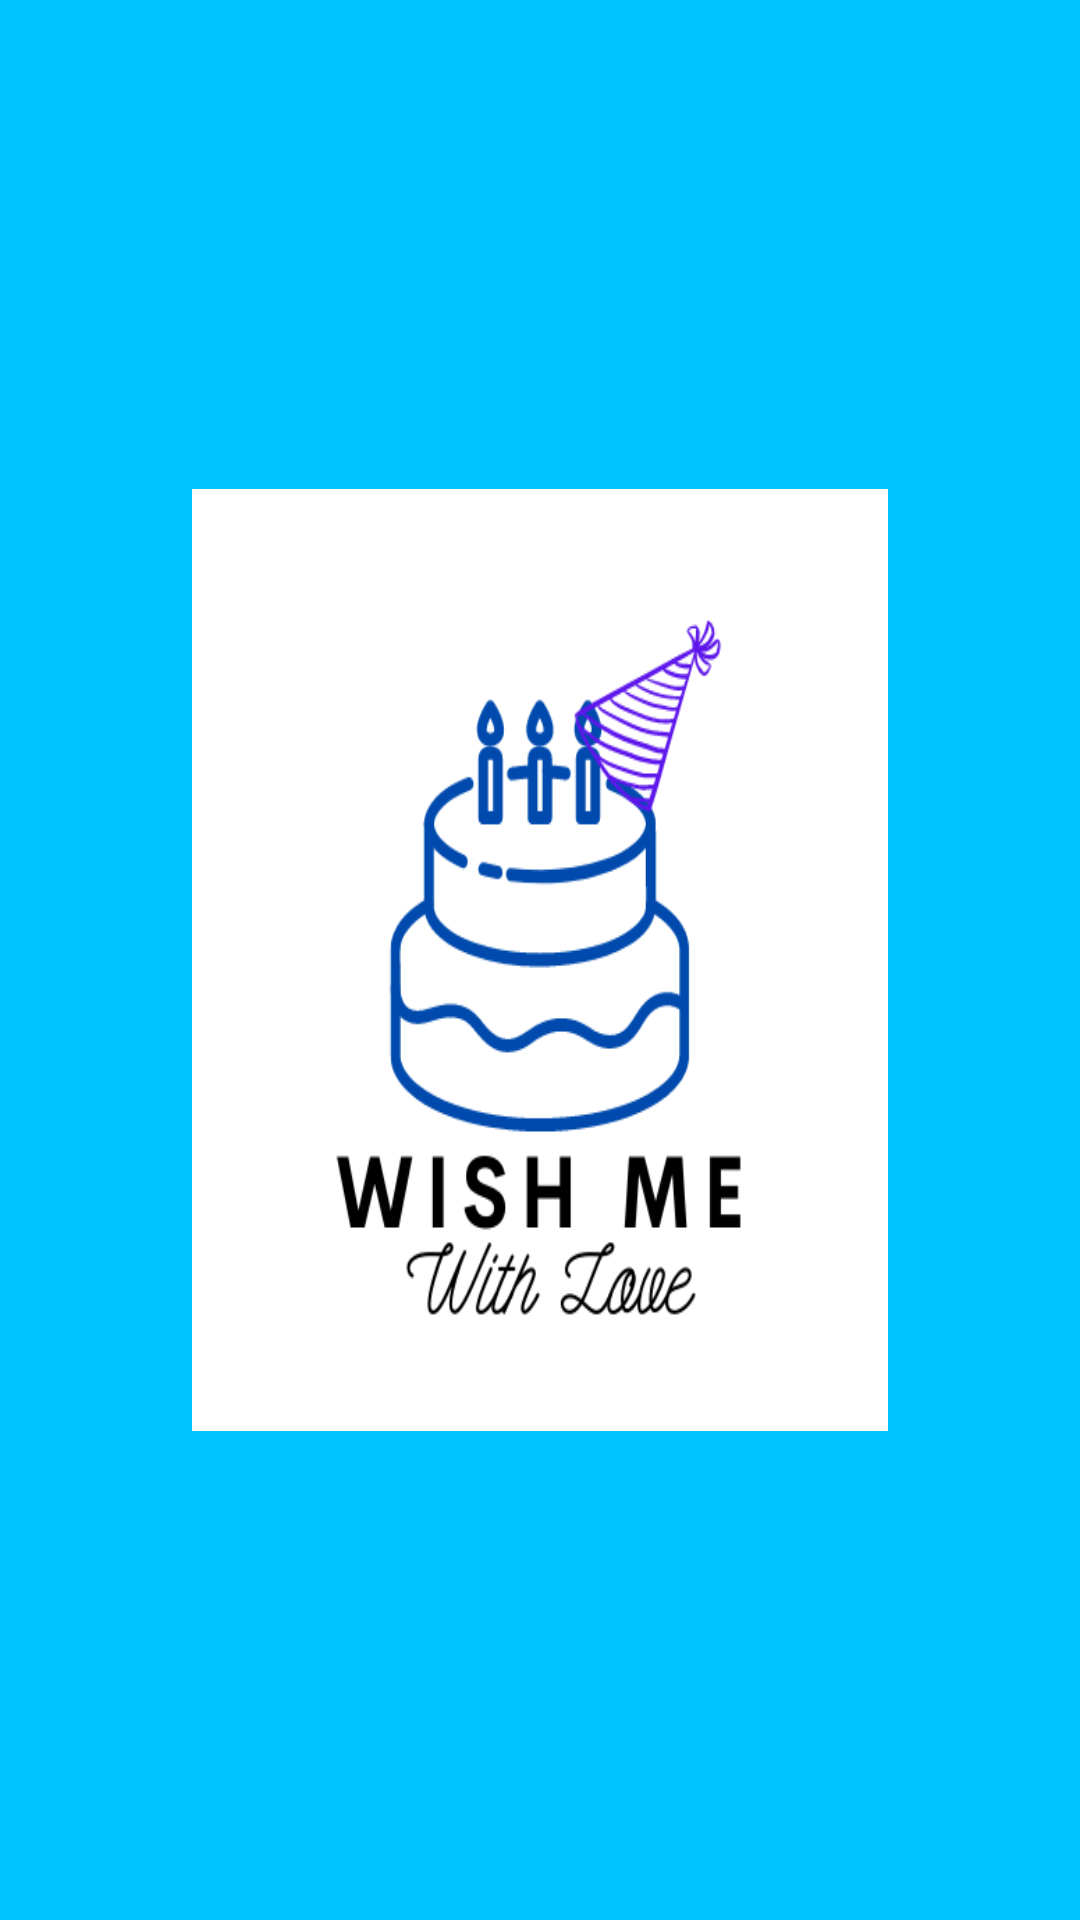

Produce the Android XML layout that renders to this screen, including the resource entries it uses.
<!-- AndroidManifest.xml: application theme Theme.BirthdayGreet -->
<!-- res/layout/activity_spleash_screen.xml -->
<?xml version="1.0" encoding="utf-8"?>
<RelativeLayout xmlns:android="http://schemas.android.com/apk/res/android"
    xmlns:app="http://schemas.android.com/apk/res-auto"
    xmlns:tools="http://schemas.android.com/tools"
    android:layout_width="match_parent"
    android:layout_height="match_parent"
    android:background="#00C4FF"
    tools:context=".SpleashScreen">

    <ImageView
        android:id="@+id/imagelogo"
        android:layout_width="200dp"
        android:layout_height="160sp"
        android:layout_alignParentStart="true"
        android:layout_alignParentTop="true"
        android:layout_alignParentEnd="true"
        android:layout_alignParentBottom="true"
        android:layout_marginStart="64dp"
        android:layout_marginTop="163dp"
        android:layout_marginEnd="64dp"
        android:layout_marginBottom="163dp"
        android:background="@drawable/logo">

    </ImageView>
</RelativeLayout>
<!-- resources referenced by this layout -->
<resources>
  <!-- drawable logo: png bitmap (drawable, 31345 bytes) -->
  <style name="Theme.BirthdayGreet" parent="Theme.MaterialComponents.DayNight.NoActionBar">
          
          <item name="colorPrimary">@color/purple_500</item>
          <item name="colorPrimaryVariant">@color/purple_700</item>
          <item name="colorOnPrimary">@color/white</item>
          
          <item name="colorSecondary">@color/teal_200</item>
          <item name="colorSecondaryVariant">@color/teal_700</item>
          <item name="colorOnSecondary">@color/purple_700</item>
          
          <item name="android:statusBarColor" tools:targetApi="l">?attr/colorPrimaryVariant</item>
          
      </style>
  <color name="purple_500">#FF6200EE</color>
  <color name="purple_700">#0048B3</color>
  <color name="white">#FFFFFFFF</color>
  <color name="teal_200">#FF03DAC5</color>
  <color name="teal_700">#FF018786</color>
</resources>
